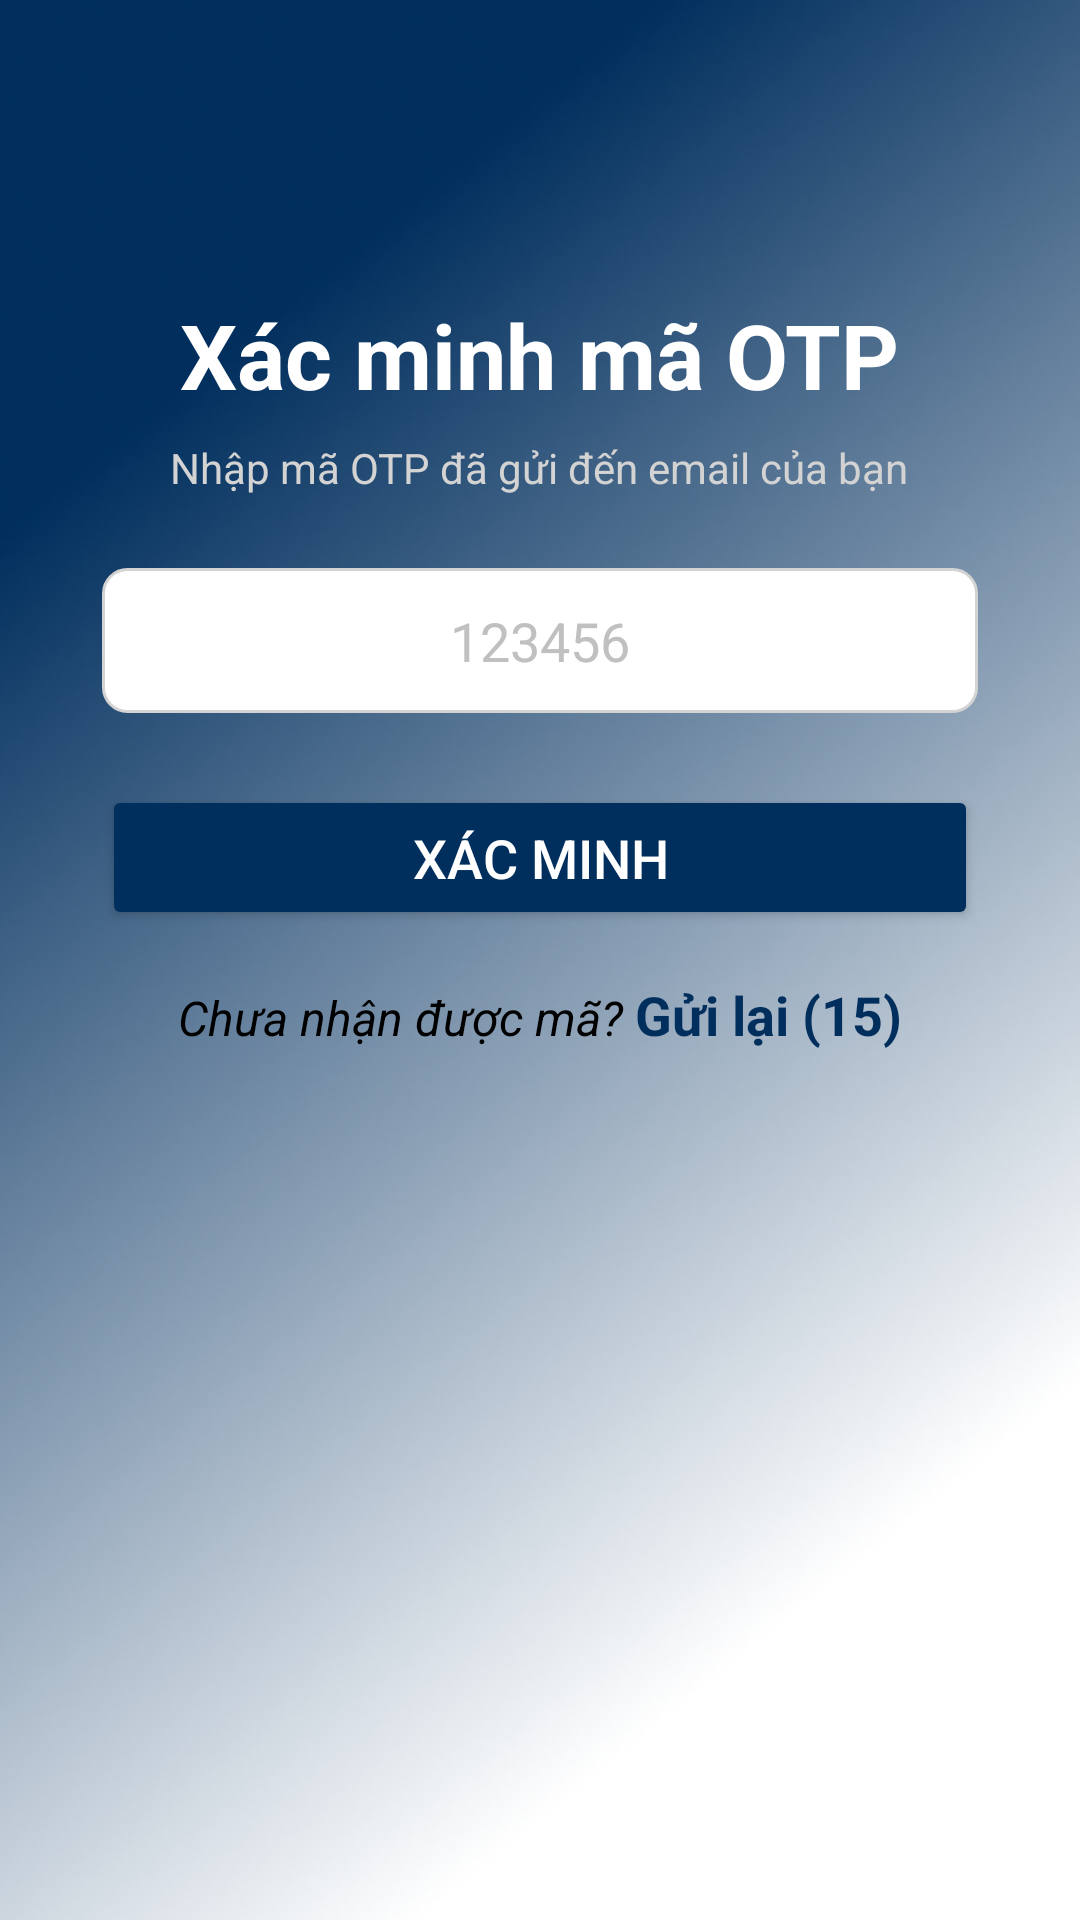

Android layout source for this screen:
<!-- AndroidManifest.xml: application theme Theme.HealthCareSystem -->
<!-- res/layout/verify_otp.xml -->
<?xml version="1.0" encoding="utf-8"?>
<ScrollView xmlns:android="http://schemas.android.com/apk/res/android"
    android:id="@+id/verify_otp_scroll"
    android:layout_width="match_parent"
    android:layout_height="match_parent"
    android:background="@drawable/background_gopark"
    android:padding="24dp">

    <LinearLayout
        android:layout_width="match_parent"
        android:layout_height="wrap_content"
        android:orientation="vertical"
        android:gravity="center_horizontal"
        android:padding="10dp">

        
        <ImageButton
            android:id="@+id/backButton"
            android:layout_width="48dp"
            android:layout_height="48dp"
            android:background="?attr/selectableItemBackgroundBorderless"
            android:src="@drawable/arrow_back"
            android:contentDescription="Quay lại"
            android:layout_gravity="start" />

        
        <TextView
            android:id="@+id/otpTitle"
            android:layout_width="wrap_content"
            android:layout_height="wrap_content"
            android:text="Xác minh mã OTP"
            android:textColor="@color/white"
            android:textSize="30sp"
            android:textStyle="bold"
            android:layout_marginTop="16dp" />

        
        <TextView
            android:id="@+id/otpDescription"
            android:layout_width="wrap_content"
            android:layout_height="wrap_content"
            android:text="Nhập mã OTP đã gửi đến email của bạn"
            android:textColor="@color/gray"
            android:textSize="14sp"
            android:layout_marginTop="8dp"
            android:gravity="center" />

        
        <EditText
            android:id="@+id/otpInput"
            android:layout_width="match_parent"
            android:layout_height="wrap_content"
            android:layout_marginTop="24dp"
            android:hint="123456"
            android:inputType="number"
            android:maxLength="6"
            android:gravity="center"
            android:textColor="@color/white"
            android:textColorHint="@color/grey"
            android:background="@drawable/edit_text_background"
            android:padding="12dp" />

        
        <Button
            android:id="@+id/verifyOtpButton"
            android:layout_width="match_parent"
            android:layout_height="wrap_content"
            android:layout_marginTop="24dp"
            android:text="XÁC MINH"
            android:backgroundTint="@color/blueblack"
            android:textColor="@color/white"
            android:textSize="18sp"
            android:paddingVertical="12dp" />

        
        <LinearLayout
            android:layout_width="wrap_content"
            android:layout_height="wrap_content"
            android:layout_marginTop="16dp"
            android:orientation="horizontal">

            <TextView
                android:id="@+id/resendDesc"
                android:layout_width="wrap_content"
                android:layout_height="wrap_content"
                android:text="Chưa nhận được mã? "
                android:textColor="@color/black"
                android:textSize="16sp"
                android:textStyle="italic"/>

            <TextView
                android:id="@+id/resendOtpText"
                android:layout_width="wrap_content"
                android:layout_height="wrap_content"
                android:text="Gửi lại (15)"
                android:textColor="@color/blueblack"
                android:textStyle="bold"
                android:textSize="18sp"
                android:clickable="false"
                android:focusable="false"
                android:enabled="false" />
        </LinearLayout>

    </LinearLayout>
</ScrollView>
<!-- resources referenced by this layout -->
<resources>
  <color name="black">#FF000000</color>
  <color name="blueblack">#002E5D</color>
  <color name="gray">#D3D3D3</color>
  <color name="grey">#C0C0C0</color>
  <color name="white">#FFFFFFFF</color>
  <!-- drawable background_gopark: png bitmap (drawable, 241016 bytes) -->
  <!-- drawable edit_text_background (drawable) -->
  <shape xmlns:android="http://schemas.android.com/apk/res/android"
      android:shape="rectangle">
      <solid android:color="@android:color/white" />
      <stroke
          android:width="1dp"
          android:color="@color/gray" />
      <corners android:radius="8dp" />
  </shape>
  <style name="Theme.HealthCareSystem" parent="Base.Theme.HealthCareSystem" />
  <style name="Base.Theme.HealthCareSystem" parent="Theme.Material3.DayNight.NoActionBar">
          
          
      </style>
</resources>
